Run: headless pygame with SDL's dummy video driver; simulated clock (each Clock.tick advances the game by its frame time, no real sleeping); random seed 0; keys injected as events and as key.get_pressed() state; mouse plan: one left click at the window centre at the start of phase 2, then a move to the lower-right quarter at the start of phase 3.
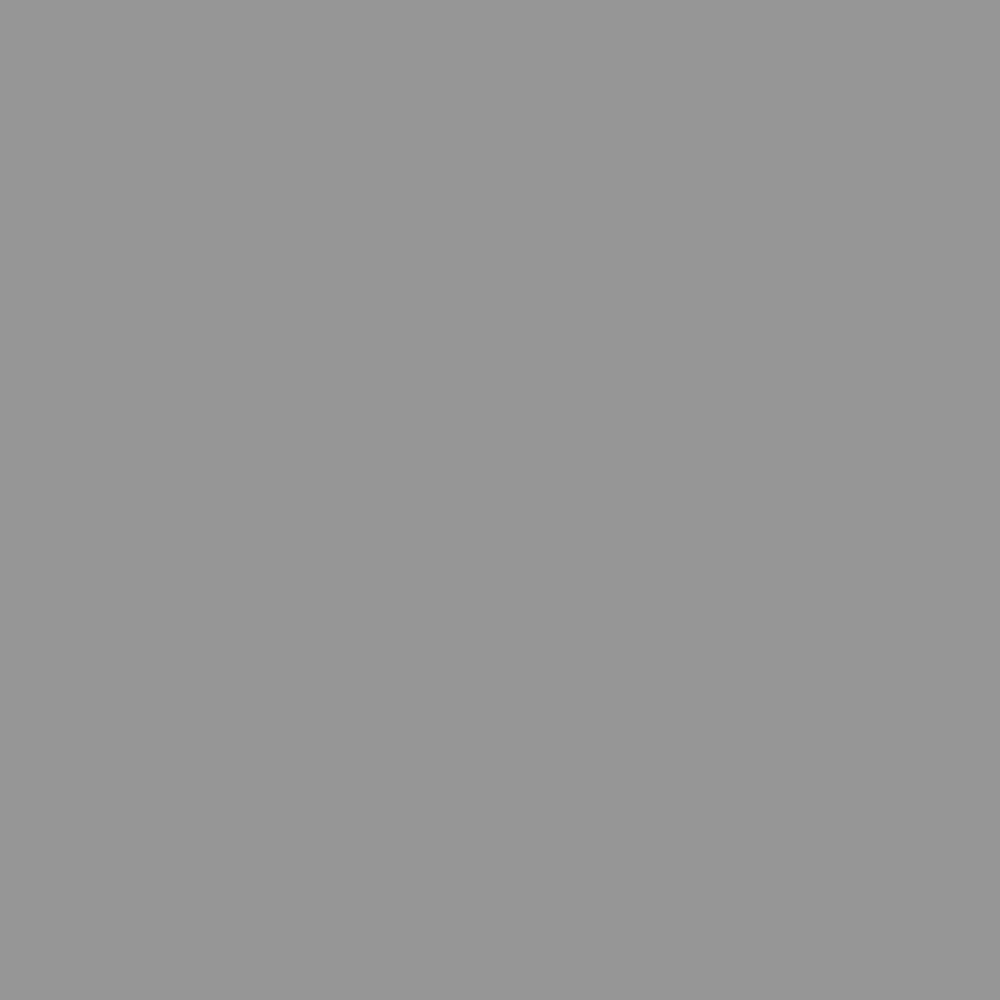
Frame 1 of 4 · flips 1–60 · no input
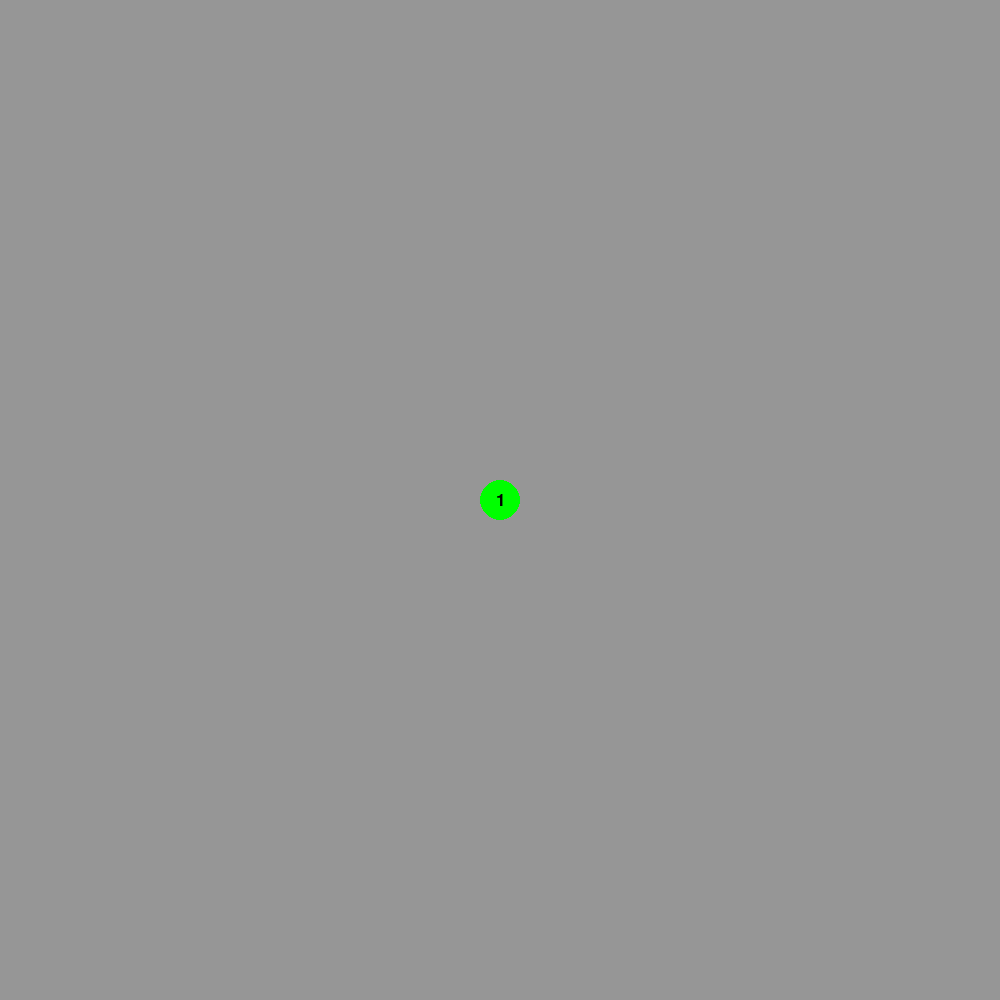
Frame 2 of 4 · flips 61–180 · clicked the window centre · tapped SPACE, RETURN · held RIGHT (→), D
Frame 3 of 4 · flips 181–300 · moved the mouse to the lower-right quarter · held DOWN (↓), S · screen unchanged from frame 2, image omitted
Frame 4 of 4 · flips 301–420 · held LEFT (←), A, UP (↑), W · screen unchanged from frame 3, image omitted

The pygame program that drew these frames:

import pygame
import sys

# Initialize Pygame
pygame.init()

# Constants
WIDTH, HEIGHT = 1000, 1000
BACKGROUND_COLOR = (150, 150, 150)  # Gray background color
CIRCLE_COLOR = (0, 255, 0)  # Green circle color
LINE_COLOR = (255, 0, 0)  # Red line color
FONT_COLOR = (0, 0, 0)  # White font color
FONT_SIZE = 25

# Create the screen
screen = pygame.display.set_mode((WIDTH, HEIGHT))
pygame.display.set_caption("Green Circles with Lines and Numbers")

# Font setup
font = pygame.font.Font(None, FONT_SIZE)

# List to store information about circles (x, y, radius, order)
circles = []

# Function to check for collisions with existing circles
def check_collision(x, y, radius):
    for circle in circles:
        circle_x, circle_y, circle_radius, _ = circle
        distance = ((circle_x - x) ** 2 + (circle_y - y) ** 2) ** 0.5
        if distance < circle_radius + radius:
            return True  # Collision detected
    return False  # No collision

# Main loop
count = 1  # Variable to keep track of the order of circle creation
while True:
    for event in pygame.event.get():
        if event.type == pygame.QUIT:
            pygame.quit()
            sys.exit()
        elif event.type == pygame.MOUSEBUTTONDOWN:
            # Add a new circle when the mouse is clicked, only if there is no collision
            x, y = pygame.mouse.get_pos()
            radius = 20  # You can adjust the radius as needed
            if not check_collision(x, y, radius):
                circles.append((x, y, radius, count))
                count += 1

    # Draw the background
    screen.fill(BACKGROUND_COLOR)

    # Draw circles
    for circle in circles:
        x, y, radius, order = circle
        pygame.draw.circle(screen, CIRCLE_COLOR, (x, y), radius)

        # Draw number in the center of the circle
        text = font.render(str(order), True, FONT_COLOR)
        text_rect = text.get_rect(center=(x, y))
        screen.blit(text, text_rect)

    # Draw lines between circles
    for i in range(len(circles) - 1):
        start_x, start_y, _, _ = circles[i]
        end_x, end_y, _, _ = circles[i + 1]
        pygame.draw.line(screen, LINE_COLOR, (start_x, start_y), (end_x, end_y), 2)

    # Update the display
    pygame.display.flip()

    # Control the frame rate
    pygame.time.Clock().tick(60)
